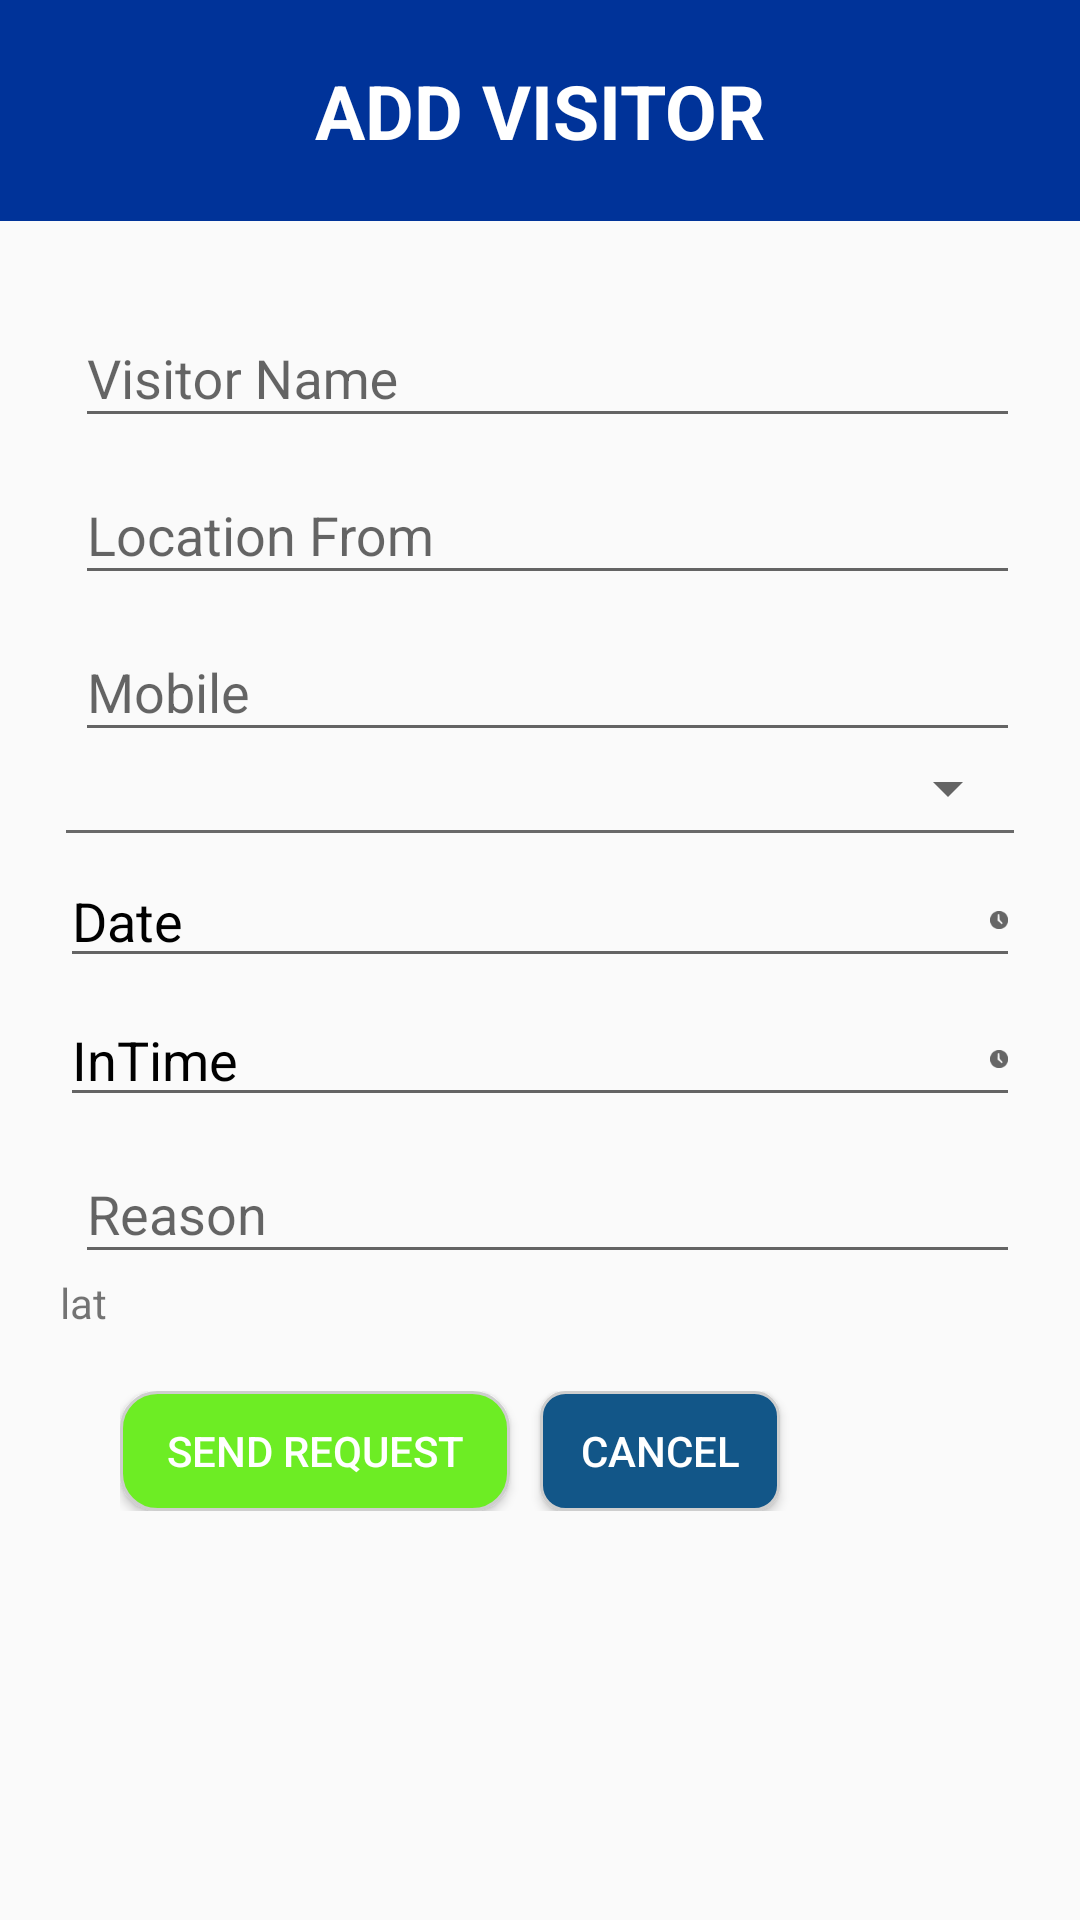

Android layout source for this screen:
<!-- AndroidManifest.xml: application theme AppTheme -->
<!-- res/layout/visitor_reg.xml -->
<?xml version="1.0" encoding="utf-8"?>
<LinearLayout xmlns:android="http://schemas.android.com/apk/res/android"
    android:id="@+id/custom_dialog_layout_design_user_input"
    android:layout_width="match_parent"
    android:layout_height="wrap_content"
    android:orientation="vertical">

    <LinearLayout
        android:layout_width="match_parent"
        android:layout_height="wrap_content"
        android:orientation="vertical"
        android:background="#003399"
        android:padding="20dp">
        <TextView
            android:id="@+id/tv_uname"
            android:layout_width="wrap_content"
            android:layout_height="wrap_content"
            android:textStyle="bold"
            android:textSize="25dp"
            android:text="ADD VISITOR"
            android:layout_gravity="center"
            android:textColor="@color/white" />
    </LinearLayout>



    <ScrollView
        android:layout_width="match_parent"
        android:layout_height="match_parent">

        <LinearLayout
            android:id="@+id/reg"
            android:layout_width="match_parent"
            android:layout_height="wrap_content"
            android:layout_margin="20dp"
            android:layout_gravity="start"
            android:orientation="vertical">
            <com.google.android.material.textfield.TextInputLayout
                android:id="@+id/username"
                android:layout_width="match_parent"
                android:layout_height="wrap_content"
                android:layout_marginLeft="5dp">

                <EditText
                    android:id="@+id/user_name"
                    android:layout_width="match_parent"
                    android:layout_height="wrap_content"
                    android:hint="Visitor Name"
                    android:inputType="textPersonName"
                    android:textColor="#000"
                    android:textColorHint="#000" />
            </com.google.android.material.textfield.TextInputLayout>

            <com.google.android.material.textfield.TextInputLayout
                android:id="@+id/location"
                android:layout_width="match_parent"
                android:layout_height="wrap_content"
                android:layout_marginLeft="5dp">

                <EditText
                    android:id="@+id/last_name"
                    android:layout_width="match_parent"
                    android:layout_height="wrap_content"
                    android:hint="Location From"
                    android:inputType="textPersonName"
                    android:textColor="#000"
                    android:textColorHint="#000" />
            </com.google.android.material.textfield.TextInputLayout>

            <com.google.android.material.textfield.TextInputLayout
                android:id="@+id/email"
                android:visibility="gone"
                android:layout_width="match_parent"
                android:layout_height="wrap_content"
                android:layout_marginLeft="5dp">

                <EditText
                    android:id="@+id/email_id"
                    android:layout_width="match_parent"
                    android:layout_height="wrap_content"
                    android:drawablePadding="10dp"
                    android:hint="Email id"
                    android:inputType="textEmailAddress"
                    android:textColor="#fff"
                    android:textColorHint="#000" />
            </com.google.android.material.textfield.TextInputLayout>

            <com.google.android.material.textfield.TextInputLayout
                android:id="@+id/mobile"
                android:layout_width="match_parent"
                android:layout_height="wrap_content"
                android:layout_marginLeft="5dp">

                <EditText
                    android:id="@+id/mobile_no"
                    android:layout_width="match_parent"
                    android:layout_height="wrap_content"
                    android:hint="Mobile"
                    android:inputType="number"
                    android:textColor="#000"
                    android:textColorHint="#000" />
            </com.google.android.material.textfield.TextInputLayout>

            <LinearLayout
                android:id="@+id/block"
                android:layout_width="match_parent"
                android:layout_height="wrap_content"
                android:layout_marginLeft="5dp">

                <Spinner
                    android:id="@+id/block_id"
                    android:layout_width="match_parent"
                    android:layout_height="wrap_content"/>
            </LinearLayout>

            <View
                android:layout_width="match_parent"
                android:layout_height="1dp"
                android:layout_margin="2dp"
                android:background="@color/linecolor" />


            <EditText
                    android:id="@+id/water_no"
                    android:layout_width="match_parent"
                    android:layout_height="wrap_content"
                    android:hint="Date"
                    android:layout_marginTop="@dimen/_5dp"
                    android:drawableRight="@mipmap/alarm"
                    android:clickable="true"
                    android:focusable="false"
                    android:editable="false"
                    android:inputType="date"
                    android:textColor="#000"
                    android:textColorHint="#000" />
            <EditText
                    android:id="@+id/in_time"
                    android:layout_width="match_parent"
                    android:layout_height="wrap_content"
                    android:hint="InTime"
                    android:layout_marginTop="@dimen/_5dp"
                    android:drawableRight="@mipmap/alarm"
                    android:clickable="true"
                    android:focusable="false"
                    android:inputType="time"
                    android:textColor="#000"
                    android:textColorHint="#000" />

            <com.google.android.material.textfield.TextInputLayout
                android:id="@+id/reason"
                android:layout_width="match_parent"
                android:layout_height="wrap_content"
                android:layout_marginLeft="5dp">

                <EditText
                    android:id="@+id/reason_no"
                    android:layout_width="match_parent"
                    android:layout_height="wrap_content"
                    android:hint="Reason"
                    android:inputType="text"
                    android:textColor="#000"
                    android:textColorHint="#000" />
            </com.google.android.material.textfield.TextInputLayout>
            <ImageView
                android:visibility="gone"
                android:id="@+id/trip_image"
                android:layout_width="match_parent"
                android:layout_height="wrap_content"
                android:src="@drawable/upload"
                />
            <TextView
                android:id="@+id/lat"
                android:layout_width="match_parent"
                android:layout_height="wrap_content"
                android:text="lat"/>

            <LinearLayout
                android:layout_width="match_parent"
                android:layout_height="match_parent"
                android:layout_margin="@dimen/top_20"
                android:orientation="horizontal">

                <Button
                    android:id="@+id/submit_btn"
                    android:layout_width="130dp"
                    android:layout_height="40dp"
                    android:background="@drawable/button"
                    android:text="Send Request"
                    android:textColor="@color/white" />
                <Button
                    android:id="@+id/cancel_btn"
                    android:layout_width="80dp"
                    android:layout_height="40dp"
                    android:layout_marginLeft="@dimen/top_10"
                    android:background="@drawable/button_frame"
                    android:text="@string/cancel"
                    android:textColor="@color/white" />


            </LinearLayout>
        </LinearLayout>
    </ScrollView>
</LinearLayout>
<!-- resources referenced by this layout -->
<resources>
  <color name="linecolor">#696969</color>
  <color name="white">#ffffff</color>
  <dimen name="_5dp">5dp</dimen>
  <dimen name="top_10">10dp</dimen>
  <dimen name="top_20">20dp</dimen>
  <!-- drawable button (drawable) -->
  <?xml version="1.0" encoding="utf-8"?>
  <shape xmlns:android="http://schemas.android.com/apk/res/android"
      android:shape="rectangle">
      <solid android:color="@color/bg_green_btn" />
      <corners android:radius="12dp"
          />
  
      <stroke
          android:width="1dp"
          android:color="@color/border_color" />
  
  
  </shape>
  <!-- drawable button_frame (drawable) -->
  <?xml version="1.0" encoding="utf-8"?>
  <shape xmlns:android="http://schemas.android.com/apk/res/android"
      android:shape="rectangle">
      <solid android:color="@color/colorPrimaryDark" />
      <corners android:radius="8dp"
          />
  
      <stroke
          android:width="1dp"
          android:color="@color/border_color" />
  
  
  </shape>
  <!-- drawable upload: png bitmap (drawable, 3900 bytes) -->
  <!-- mipmap alarm: png bitmap (mipmap-xxxhdpi, 748 bytes) -->
  <string name="cancel">Cancel</string>
  <style name="AppTheme" parent="Theme.AppCompat.Light.NoActionBar">
          
          <item name="colorPrimary">@color/colorPrimary</item>
          <item name="colorPrimaryDark">@color/colorPrimary</item>
          <item name="colorAccent">@color/colorAccent</item>
      </style>
  <color name="bg_green_btn">#6DED24</color>
  <color name="border_color">#cecece</color>
  <color name="colorPrimaryDark">#125688</color>
  <color name="colorPrimary">#0108a1</color>
  <color name="colorAccent">#32CD32</color>
</resources>
